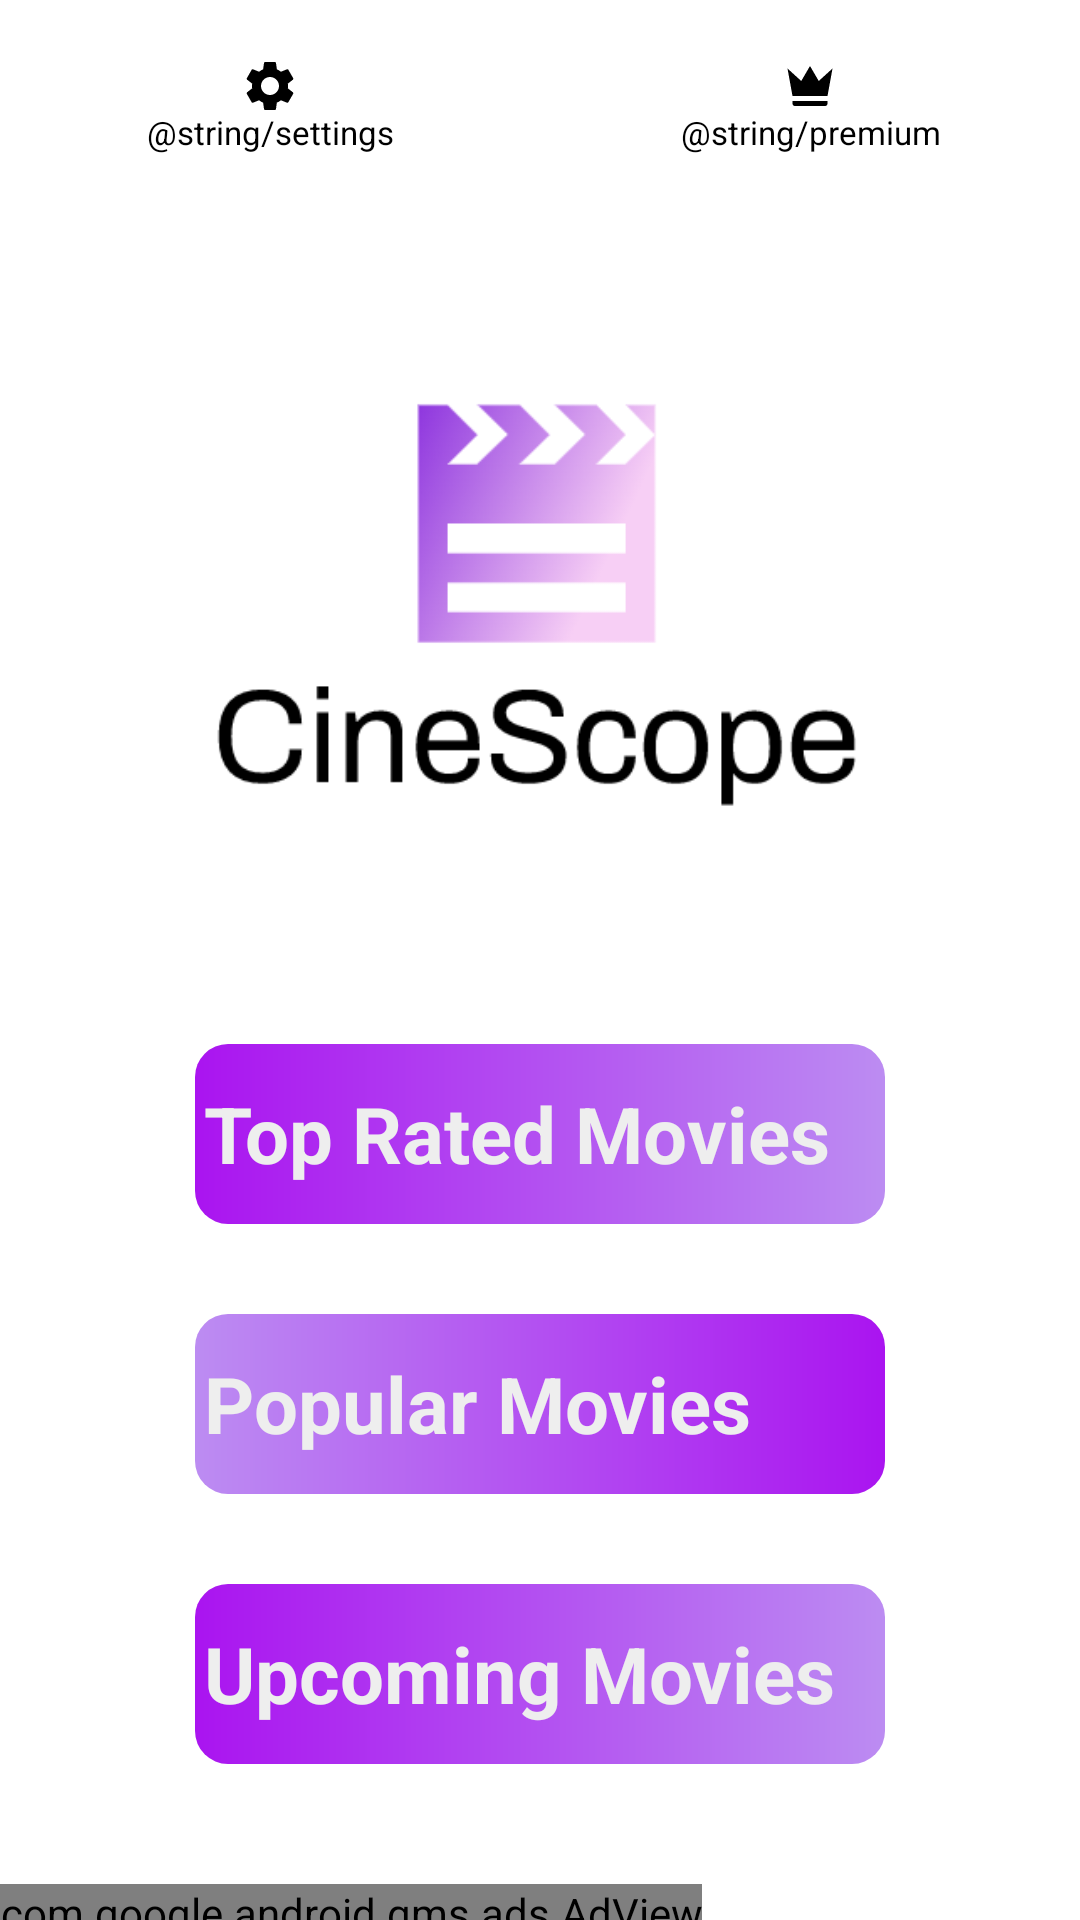

This screen was rendered from an Android layout file. Write that file and the resources it references.
<!-- AndroidManifest.xml: application theme Theme.RetrofitWApi -->
<!-- res/layout/activity_menu.xml -->
<?xml version="1.0" encoding="utf-8"?>
<RelativeLayout
    xmlns:android="http://schemas.android.com/apk/res/android"
    xmlns:app="http://schemas.android.com/apk/res-auto"
    xmlns:tools="http://schemas.android.com/tools"
    android:layout_width="match_parent"
    android:layout_height="match_parent"
    tools:context=".MenuActivity"
    android:background="#FFFFFF">

    <LinearLayout
        android:id="@+id/layout3"
        android:layout_width="match_parent"
        android:layout_height="wrap_content"
        android:orientation="horizontal"
        android:layout_marginTop="10dp">

        <com.google.android.material.button.MaterialButton
            android:id="@+id/btnSettings"
            style="@style/Widget.Material3.Button.IconButton"
            android:layout_width="0dp"
            android:layout_height="wrap_content"
            android:layout_weight="1"
            android:background="@android:color/transparent"
            android:padding="0dp"
            android:text="@string/settings"
            android:textColor="@color/black"
            android:textSize="11sp"
            app:icon="@drawable/ic_settings"
            app:iconGravity="textTop"
            app:iconPadding="0dp"
            app:iconTint="@color/black" />
        <com.google.android.material.button.MaterialButton
            android:id="@+id/btnPremium"
            style="@style/Widget.Material3.Button.IconButton"
            android:layout_width="0dp"
            android:layout_height="wrap_content"
            android:layout_weight="1"
            android:background="@android:color/transparent"
            android:padding="0dp"
            android:text="@string/premium"
            android:textColor="@color/black"
            android:textSize="11sp"
            app:icon="@drawable/ic_crown"
            app:iconGravity="textTop"
            app:iconPadding="0dp"
            app:iconTint="@color/black" />
    </LinearLayout>

    <LinearLayout
        android:id="@+id/layout"
        android:layout_below="@+id/layout3"
        android:layout_width="match_parent"
        android:layout_height="wrap_content"
        android:orientation="vertical"
        android:layout_marginTop="10dp">

        <ImageView
            android:layout_width="250dp"
            android:layout_height="200dp"
            android:padding="8dp"
            android:layout_marginTop="30dp"
            android:src="@drawable/cinescopeloggo"
            android:layout_gravity="center"
            >
        </ImageView>

        

        <LinearLayout
            android:layout_width="match_parent"
            android:layout_height="wrap_content"
            android:orientation="vertical"
            android:layout_marginTop="20dp">

            <LinearLayout
                android:id="@+id/topRated"
                android:layout_width="230dp"
                android:layout_height="60dp"
                android:orientation="horizontal"
                android:layout_marginTop="30dp"
                android:padding="3dp"
                android:layout_gravity="center"
                android:background="@drawable/menu2_bg">

                    <TextView
                        android:layout_width="wrap_content"
                        android:layout_height="wrap_content"
                        android:text="Top Rated Movies"
                        android:textStyle="bold"
                        android:textSize="26dp"
                        android:layout_gravity="center"
                        android:textColor="#EEEEEE"
                       />

            </LinearLayout>

            <LinearLayout
                android:id="@+id/popularMovies"
                android:layout_width="230dp"
                android:layout_height="60dp"
                android:orientation="horizontal"
                android:layout_marginTop="30dp"
                android:padding="3dp"
                android:layout_gravity="center"
                android:background="@drawable/menu_bg">

                <TextView
                    android:layout_width="wrap_content"
                    android:layout_height="wrap_content"
                    android:text="Popular Movies"
                    android:textStyle="bold"
                    android:textSize="26dp"
                    android:layout_gravity="center"
                    android:textColor="#EEEEEE"
                    />

            </LinearLayout>

            <LinearLayout
                android:id="@+id/upcoming"
                android:layout_width="230dp"
                android:layout_height="60dp"
                android:orientation="horizontal"
                android:layout_marginTop="30dp"
                android:padding="3dp"
                android:layout_gravity="center"
                android:background="@drawable/menu2_bg">

                <TextView
                    android:layout_width="wrap_content"
                    android:layout_height="wrap_content"
                    android:text="Upcoming Movies"
                    android:textStyle="bold"
                    android:textSize="26dp"
                    android:layout_gravity="center"
                    android:textColor="#EEEEEE"
                    />

            </LinearLayout>
        </LinearLayout>




    </LinearLayout>





    <com.google.android.gms.ads.AdView xmlns:ads="http://schemas.android.com/apk/res-auto"
        android:id="@+id/adView"
        android:layout_below="@+id/layout"
        android:layout_marginTop="40dp"
        android:layout_width="wrap_content"
        android:layout_height="wrap_content"
        android:layout_gravity="bottom"
        ads:adSize="SMART_BANNER"
        ads:adUnitId="ca-app-pub-3940256099942544/6300978111" />



</RelativeLayout>
<!-- resources referenced by this layout -->
<resources>
  <!-- drawable cinescopeloggo: png bitmap (drawable, 17450 bytes) -->
  <!-- drawable ic_crown (drawable) -->
  <?xml version="1.0" encoding="utf-8"?>
  <vector xmlns:android="http://schemas.android.com/apk/res/android"
      android:width="24dp"
      android:height="24dp"
      android:viewportWidth="24"
      android:viewportHeight="24">
  
      <path
          android:fillColor="#FFC107"
          android:pathData="M5 16L3 5l5.5 5L12 4l3.5 6L21 5l-2 11H5m14 3c0 0.6-0.4 1-1 1H6c-0.6 0-1-0.4-1-1v-1h14v1Z" />
  </vector>
  <!-- drawable ic_settings (drawable) -->
  <vector android:height="24dp" android:tint="#BC8CF2"
      android:viewportHeight="24" android:viewportWidth="24"
      android:width="24dp" xmlns:android="http://schemas.android.com/apk/res/android">
      <path android:fillColor="@android:color/white" android:pathData="M19.14,12.94c0.04,-0.3 0.06,-0.61 0.06,-0.94c0,-0.32 -0.02,-0.64 -0.07,-0.94l2.03,-1.58c0.18,-0.14 0.23,-0.41 0.12,-0.61l-1.92,-3.32c-0.12,-0.22 -0.37,-0.29 -0.59,-0.22l-2.39,0.96c-0.5,-0.38 -1.03,-0.7 -1.62,-0.94L14.4,2.81c-0.04,-0.24 -0.24,-0.41 -0.48,-0.41h-3.84c-0.24,0 -0.43,0.17 -0.47,0.41L9.25,5.35C8.66,5.59 8.12,5.92 7.63,6.29L5.24,5.33c-0.22,-0.08 -0.47,0 -0.59,0.22L2.74,8.87C2.62,9.08 2.66,9.34 2.86,9.48l2.03,1.58C4.84,11.36 4.8,11.69 4.8,12s0.02,0.64 0.07,0.94l-2.03,1.58c-0.18,0.14 -0.23,0.41 -0.12,0.61l1.92,3.32c0.12,0.22 0.37,0.29 0.59,0.22l2.39,-0.96c0.5,0.38 1.03,0.7 1.62,0.94l0.36,2.54c0.05,0.24 0.24,0.41 0.48,0.41h3.84c0.24,0 0.44,-0.17 0.47,-0.41l0.36,-2.54c0.59,-0.24 1.13,-0.56 1.62,-0.94l2.39,0.96c0.22,0.08 0.47,0 0.59,-0.22l1.92,-3.32c0.12,-0.22 0.07,-0.47 -0.12,-0.61L19.14,12.94zM12,15.6c-1.98,0 -3.6,-1.62 -3.6,-3.6s1.62,-3.6 3.6,-3.6s3.6,1.62 3.6,3.6S13.98,15.6 12,15.6z"/>
  </vector>
  <!-- drawable menu2_bg (drawable) -->
  <?xml version="1.0" encoding="utf-8"?>
  <shape xmlns:android="http://schemas.android.com/apk/res/android">
      <gradient
          android:startColor="#AA14F0"
          android:endColor="#BC8CF2"/>
      <corners
          android:radius="11dp"/>
  </shape>
  <!-- drawable menu_bg (drawable) -->
  <?xml version="1.0" encoding="utf-8"?>
  <shape xmlns:android="http://schemas.android.com/apk/res/android">
      <gradient
          android:startColor="#BC8CF2"
          android:endColor="#AA14F0"/>
      <corners
          android:radius="11dp"/>
  </shape>
  <style name="Theme.RetrofitWApi" parent="Theme.MaterialComponents.DayNight.DarkActionBar">
          
          <item name="colorPrimary">@color/purple_500</item>
          <item name="colorPrimaryVariant">@color/purple_700</item>
          <item name="colorOnPrimary">@color/white</item>
          
          <item name="colorSecondary">@color/teal_200</item>
          <item name="colorSecondaryVariant">@color/teal_700</item>
          <item name="colorOnSecondary">@color/black</item>
          
          <item name="android:statusBarColor">?attr/colorPrimaryVariant</item>
          
      </style>
  <!-- not gathered from this repository: default colours our renderer supplied (Android Studio template values) -->
  <color name="purple_500">#FF6200EE</color>
  <color name="purple_700">#FF3700B3</color>
  <color name="teal_200">#FF03DAC5</color>
  <color name="teal_700">#FF018786</color>
  <color name="black">#FF000000</color>
  <color name="white">#FFFFFFFF</color>
</resources>
